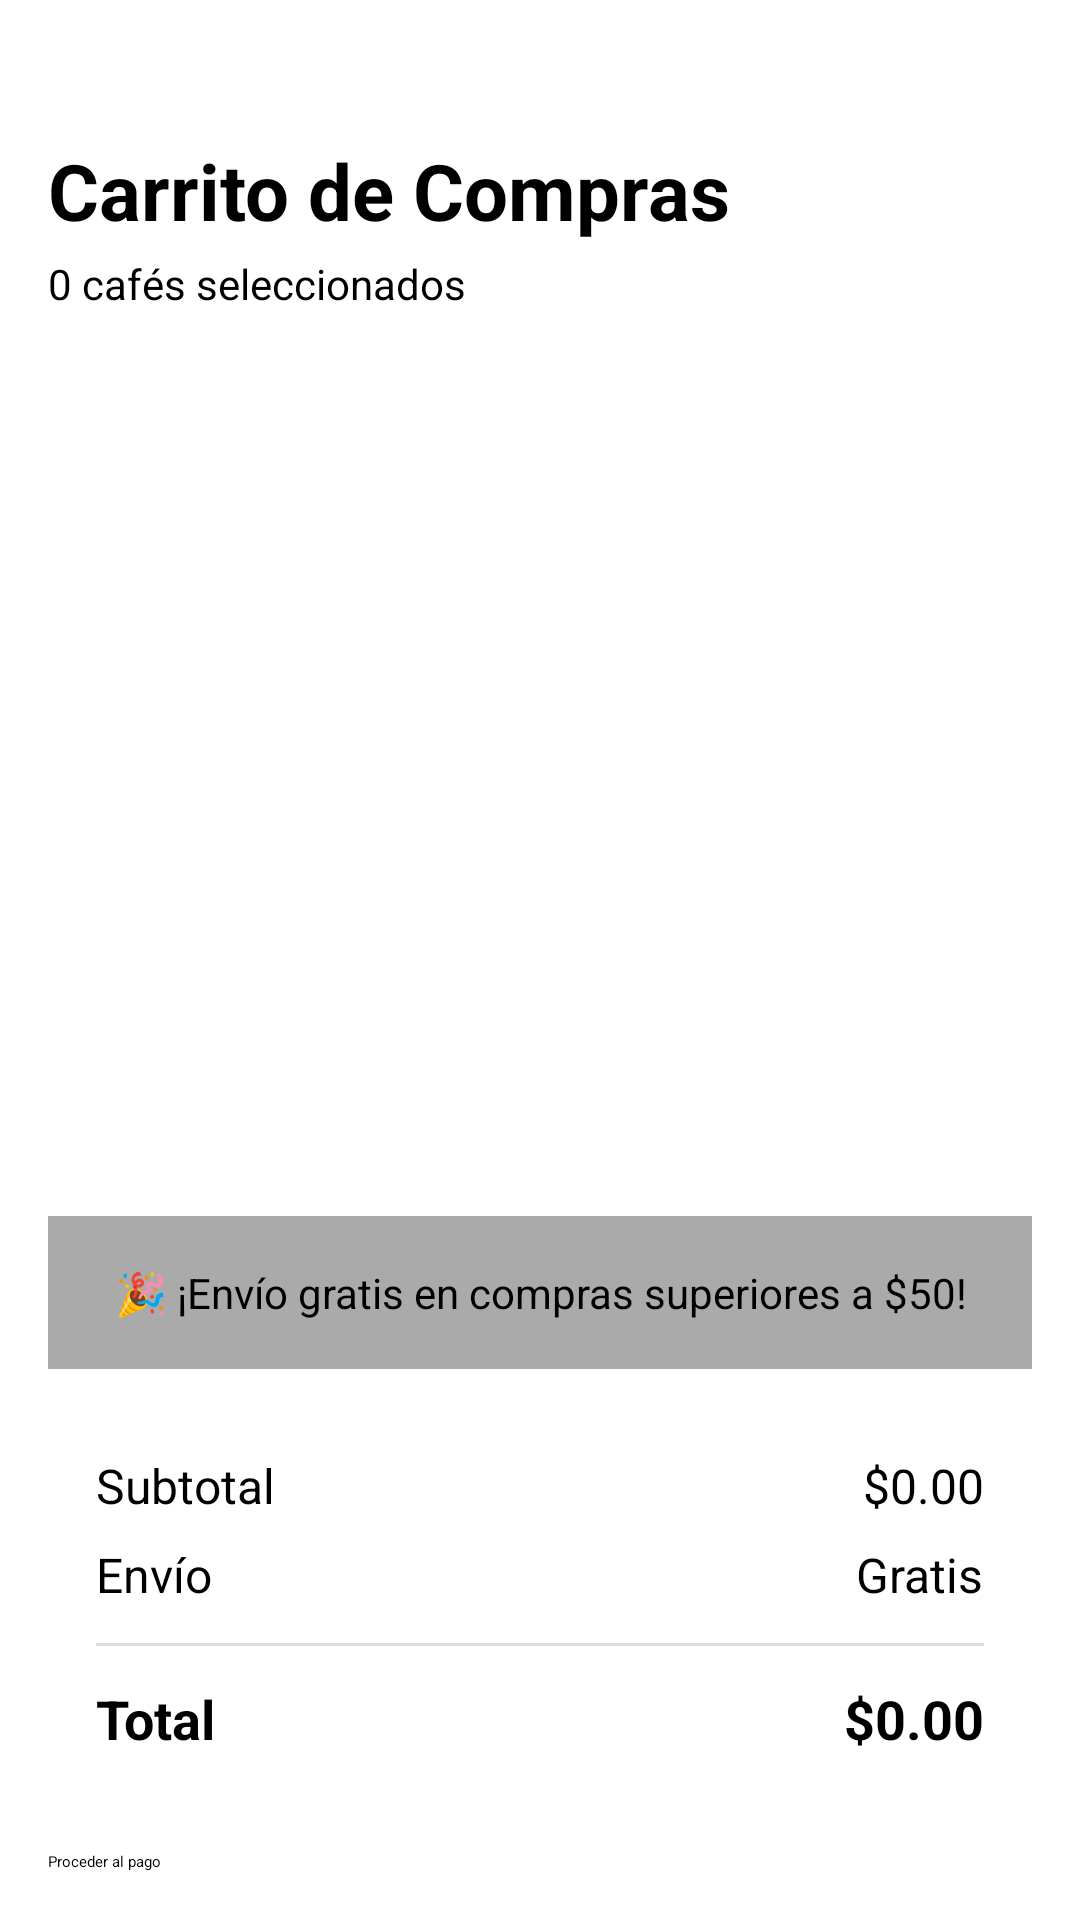

Android layout source for this screen:
<!-- AndroidManifest.xml: application theme Theme.CafeDeAltura_DAM.Splash -->
<!-- res/layout/fragment_cart.xml -->
<?xml version="1.0" encoding="utf-8"?>
<LinearLayout
    xmlns:android="http://schemas.android.com/apk/res/android"
    android:layout_width="match_parent"
    android:layout_height="match_parent"
    android:orientation="vertical"
    android:padding="16dp">

    
    <LinearLayout
        android:layout_width="match_parent"
        android:layout_height="0dp"
        android:layout_weight="1"
        android:orientation="vertical">

        <TextView
            android:id="@+id/tvCartTitle"
            android:layout_width="wrap_content"
            android:layout_height="wrap_content"
            android:layout_marginTop="30dp"
            android:text="Carrito de Compras"
            android:textSize="26sp"
            android:textStyle="bold" />

        <TextView
            android:id="@+id/tvCartCount"
            android:layout_width="wrap_content"
            android:layout_height="wrap_content"
            android:layout_marginTop="4dp"
            android:text="0 cafés seleccionados"
            android:textSize="14sp" />

        <androidx.recyclerview.widget.RecyclerView
            android:id="@+id/rvCartProducts"
            android:layout_width="match_parent"
            android:layout_height="0dp"
            android:layout_weight="1"
            android:layout_marginTop="12dp"
            android:clipToPadding="false"
            android:paddingBottom="8dp" />

    </LinearLayout>

    
    <LinearLayout
        android:id="@+id/layoutCartSummary"
        android:layout_width="match_parent"
        android:layout_height="wrap_content"
        android:orientation="vertical"
        android:paddingTop="12dp">

        <TextView
            android:id="@+id/tvFreeShipping"
            android:layout_width="match_parent"
            android:layout_height="wrap_content"
            android:layout_marginBottom="12dp"
            android:background="@android:color/darker_gray"
            android:gravity="center"
            android:padding="16dp"
            android:text="🎉 ¡Envío gratis en compras superiores a $50!"
            android:textSize="14sp" />

        <LinearLayout
            android:layout_width="match_parent"
            android:layout_height="wrap_content"
            android:orientation="vertical"
            android:background="#FFFFFF"
            android:padding="16dp">

            <LinearLayout
                android:layout_width="match_parent"
                android:layout_height="wrap_content"
                android:orientation="horizontal">

                <TextView
                    android:id="@+id/tvSubtotalLabel"
                    android:layout_width="0dp"
                    android:layout_height="wrap_content"
                    android:layout_weight="1"
                    android:text="Subtotal"
                    android:textSize="16sp" />

                <TextView
                    android:id="@+id/tvSubtotalValue"
                    android:layout_width="wrap_content"
                    android:layout_height="wrap_content"
                    android:text="$0.00"
                    android:textSize="16sp" />
            </LinearLayout>

            <LinearLayout
                android:layout_width="match_parent"
                android:layout_height="wrap_content"
                android:layout_marginTop="8dp"
                android:orientation="horizontal">

                <TextView
                    android:id="@+id/tvShippingLabel"
                    android:layout_width="0dp"
                    android:layout_height="wrap_content"
                    android:layout_weight="1"
                    android:text="Envío"
                    android:textSize="16sp" />

                <TextView
                    android:id="@+id/tvShippingValue"
                    android:layout_width="wrap_content"
                    android:layout_height="wrap_content"
                    android:text="Gratis"
                    android:textSize="16sp" />
            </LinearLayout>

            <View
                android:layout_width="match_parent"
                android:layout_height="1dp"
                android:layout_marginTop="12dp"
                android:layout_marginBottom="12dp"
                android:background="#DDDDDD" />

            <LinearLayout
                android:layout_width="match_parent"
                android:layout_height="wrap_content"
                android:orientation="horizontal">

                <TextView
                    android:id="@+id/tvTotalLabel"
                    android:layout_width="0dp"
                    android:layout_height="wrap_content"
                    android:layout_weight="1"
                    android:text="Total"
                    android:textSize="18sp"
                    android:textStyle="bold" />

                <TextView
                    android:id="@+id/tvTotalValue"
                    android:layout_width="wrap_content"
                    android:layout_height="wrap_content"
                    android:text="$0.00"
                    android:textSize="18sp"
                    android:textStyle="bold" />
            </LinearLayout>
        </LinearLayout>

        <Button
            android:id="@+id/btnCheckout"
            android:layout_width="match_parent"
            android:layout_height="wrap_content"
            android:layout_marginTop="16dp"
            android:text="Proceder al pago" />

    </LinearLayout>

</LinearLayout>
<!-- resources referenced by this layout -->
<resources>
  <style name="Theme.CafeDeAltura_DAM.Splash" parent="Theme.SplashScreen">
          
          <item name="windowSplashScreenBackground">@color/cafe_fondo_principal</item>
  
          
          <item name="windowSplashScreenAnimatedIcon">@drawable/cafe_de_altura</item>
  
          
          <item name="windowSplashScreenAnimationDuration">800</item>
  
          
          <item name="postSplashScreenTheme">@style/Theme.CafeDeAltura_DAM</item>
      </style>
  <color name="cafe_fondo_principal">#F3F1EC</color>
  <!-- drawable cafe_de_altura: png bitmap (drawable, 916914 bytes) -->
  <style name="Theme.CafeDeAltura_DAM" parent="Base.Theme.CafeDeAltura_DAM" />
  <style name="Base.Theme.CafeDeAltura_DAM" parent="Theme.Material3.DayNight.NoActionBar">
          <item name="colorPrimary">@color/cafe_verde_montana</item>
          <item name="colorOnPrimary">@android:color/white</item>
  
          <item name="colorSecondary">@color/cafe_dorado_suave</item>
          <item name="colorOnSecondary">@color/cafe_negro_suave</item>
  
          <item name="android:colorBackground">@color/cafe_fondo_principal</item>
          <item name="colorSurface">@color/cafe_fondo_principal</item>
          <item name="colorOnSurface">@color/cafe_marron_principal</item>
      </style>
  <color name="cafe_verde_montana">#2F4F44</color>
  <color name="cafe_dorado_suave">#C2A878</color>
  <color name="cafe_negro_suave">#1C1B1A</color>
  <color name="cafe_marron_principal">#2B1B17</color>
</resources>
